Run: headless pygame with SDL's dummy video driver; simulated clock (each Clock.tick advances the game by its frame time, no real sleeping); random seed 0; keys injected as events and as key.get_pressed() state; no mouse input.
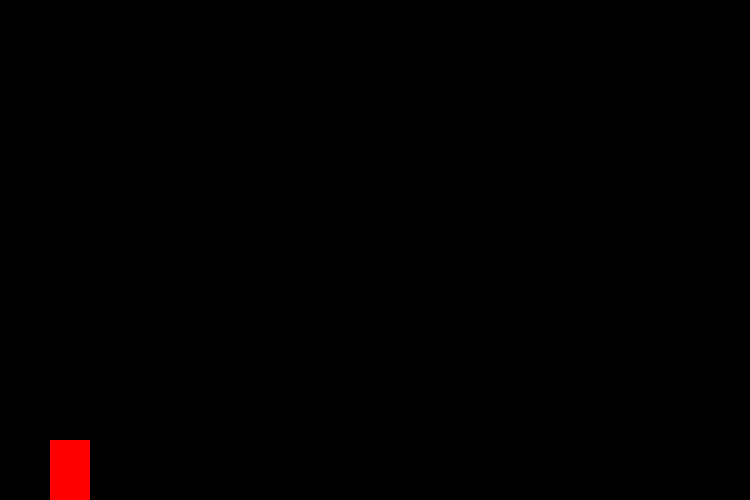
Frame 1 of 4 · flips 1–60 · no input
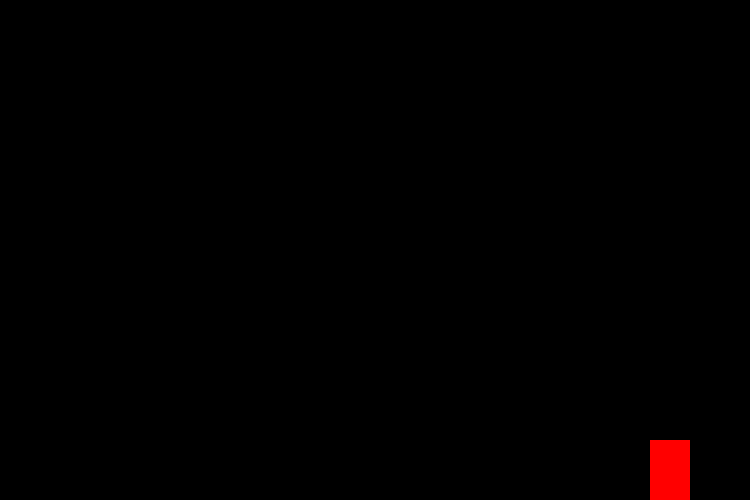
Frame 2 of 4 · flips 61–180 · tapped SPACE, RETURN · held RIGHT (→), D
Frame 3 of 4 · flips 181–300 · held DOWN (↓), S · screen unchanged from frame 2, image omitted
Frame 4 of 4 · flips 301–420 · held LEFT (←), A, UP (↑), W · screen same as frame 1, image omitted

The pygame program that drew these frames:

import pygame
pygame.init()

# Creating the window of the game
screenWidth = 750
screenHeight = 500
win = pygame.display.set_mode((screenWidth, screenHeight))

# Giving the game a title
pygame.display.set_caption("My First Python Game")

# default values
x = 50
y = 440
characterWidth = 40
characterHeight = 60
vel = 5

isJump = False
jumpCount = 10

run = True
while run:
    pygame.time.delay(50)

    # check if certain events have happened
    for event in pygame.event.get():
        if event.type == pygame.QUIT:
            run = False

    # check which key has been pressed and the coordinates with the velocity
    keys = pygame.key.get_pressed()
    if keys[pygame.K_LEFT] and x > vel:
        x -= vel
    if keys[pygame.K_RIGHT] and x < screenWidth - characterWidth - vel:
        x += vel
    if not (isJump):
        if keys[pygame.K_SPACE]:
            isJump = True
    else:
        if jumpCount >= -10:
            neg = 1
            if jumpCount < 0:
                neg = -1
            y -= (jumpCount ** 2) * 0.5 * neg
            jumpCount -= 1
        else:
            isJump = False
            jumpCount = 10

    # fill the screen before drawing the new rectangle
    win.fill((0, 0, 0))
    # drawing the charater
    pygame.draw.rect(win, (255, 0, 0), (x, y, characterWidth, characterHeight))
    # refresh the display and show the character
    pygame.display.update()

pygame.quit()
